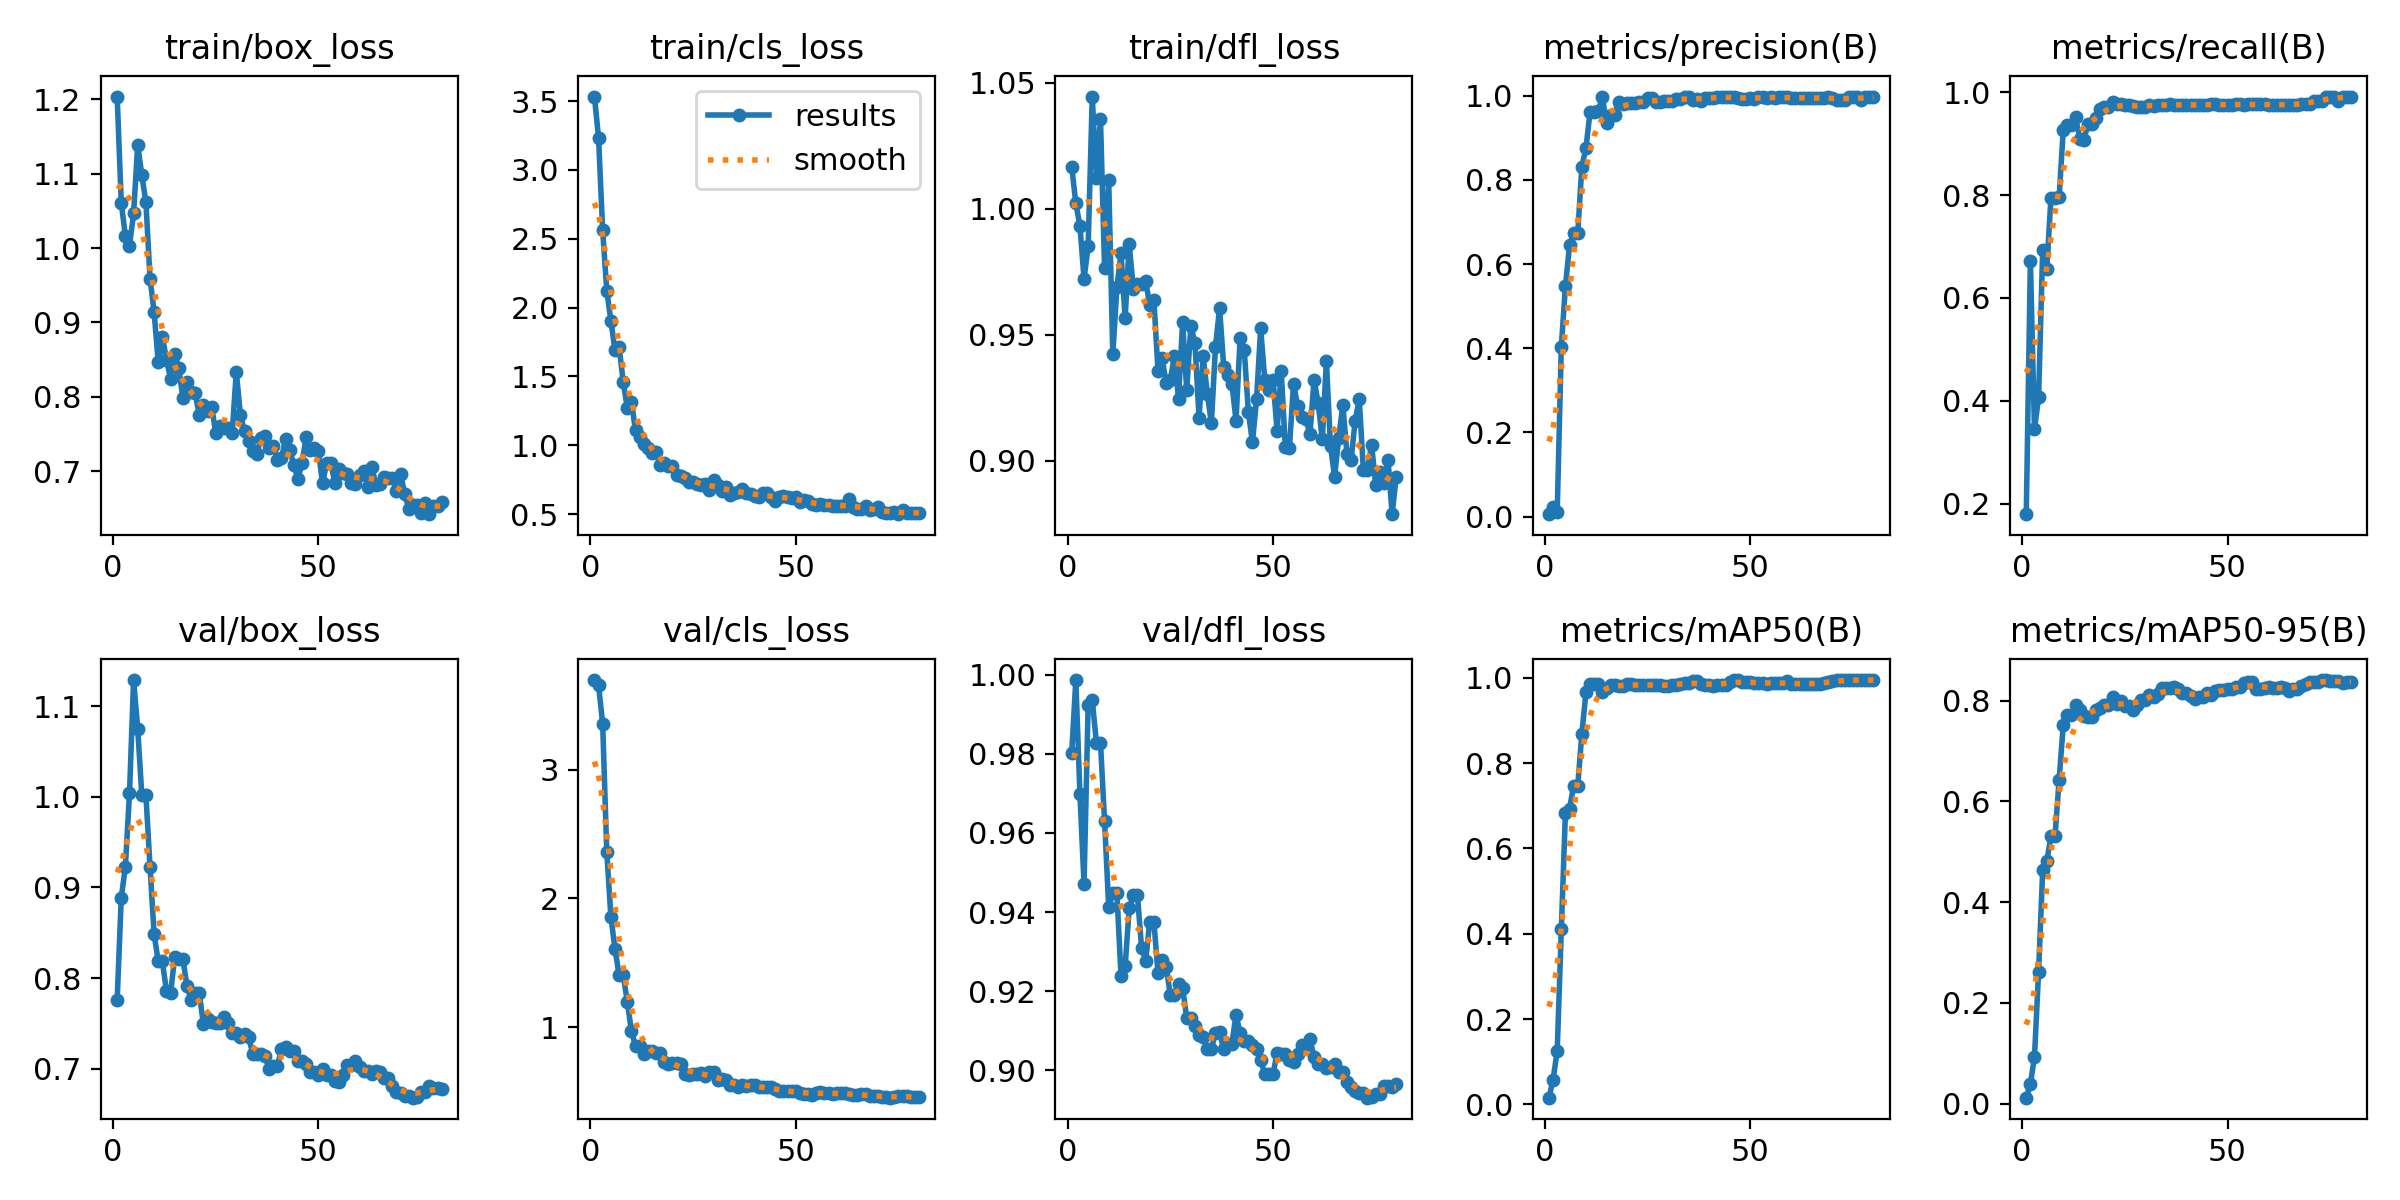

The table this chart was drawn from, first rows:
epoch, time, train/box_loss, train/cls_loss, train/dfl_loss, metrics/precision(B), metrics/recall(B), metrics/mAP50(B), metrics/mAP50-95(B), val/box_loss, val/cls_loss, val/dfl_loss, lr/pg0, lr/pg1, lr/pg2
1, 3.345, 1.204, 3.533, 1.017, 0.00571, 0.1794, 0.01553, 0.01162, 0.7759, 3.694, 0.9803, 0.000343, 0.000343, 0.000343
2, 5.088, 1.061, 3.233, 1.002, 0.02259, 0.6714, 0.05806, 0.03819, 0.8889, 3.652, 0.9986, 0.0006915, 0.0006915, 0.0006915
3, 6.792, 1.016, 2.562, 0.9933, 0.01148, 0.3444, 0.1256, 0.09277, 0.9226, 3.357, 0.9697, 0.001031, 0.001031, 0.001031
4, 8.502, 1.003, 2.124, 0.9721, 0.4036, 0.4068, 0.4101, 0.2622, 1.004, 2.363, 0.9471, 0.001362, 0.001362, 0.001362
5, 10.22, 1.047, 1.906, 0.9851, 0.5474, 0.6942, 0.684, 0.4635, 1.129, 1.86, 0.9923, 0.001358, 0.001358, 0.001358
6, 11.9, 1.139, 1.691, 1.044, 0.6444, 0.6561, 0.6937, 0.4813, 1.075, 1.606, 0.9936, 0.001341, 0.001341, 0.001341
7, 13.6, 1.098, 1.715, 1.012, 0.6738, 0.7942, 0.7473, 0.5309, 1.002, 1.407, 0.9829, 0.001323, 0.001323, 0.001323
8, 15.27, 1.062, 1.462, 1.036, 0.6738, 0.7942, 0.7473, 0.5309, 1.002, 1.407, 0.9829, 0.001305, 0.001305, 0.001305
9, 16.99, 0.959, 1.271, 0.9764, 0.8312, 0.7957, 0.8688, 0.6435, 0.9224, 1.198, 0.9629, 0.001288, 0.001288, 0.001288
10, 18.68, 0.9136, 1.317, 1.011, 0.8756, 0.9268, 0.9662, 0.7517, 0.8481, 0.9704, 0.9413, 0.00127, 0.00127, 0.00127
11, 20.39, 0.8463, 1.109, 0.9423, 0.9615, 0.9357, 0.9861, 0.7719, 0.8183, 0.8559, 0.9448, 0.001252, 0.001252, 0.001252
12, 22.09, 0.8811, 1.063, 0.9689, 0.9615, 0.9357, 0.9861, 0.7719, 0.8183, 0.8559, 0.9448, 0.001234, 0.001234, 0.001234
13, 23.81, 0.8501, 1.009, 0.9824, 0.9638, 0.9524, 0.9868, 0.7925, 0.7858, 0.7899, 0.9238, 0.001217, 0.001217, 0.001217
14, 25.5, 0.8243, 0.9814, 0.9565, 0.9964, 0.9101, 0.9674, 0.7808, 0.7832, 0.8195, 0.9262, 0.001199, 0.001199, 0.001199
15, 27.18, 0.8582, 0.9456, 0.986, 0.9346, 0.9064, 0.9774, 0.7707, 0.8227, 0.8181, 0.941, 0.001181, 0.001181, 0.001181
16, 28.87, 0.8393, 0.9531, 0.9681, 0.9538, 0.938, 0.9841, 0.7673, 0.8211, 0.8015, 0.9442, 0.001164, 0.001164, 0.001164
17, 30.55, 0.7978, 0.8556, 0.9699, 0.9538, 0.938, 0.9841, 0.7673, 0.8211, 0.8015, 0.9442, 0.001146, 0.001146, 0.001146
18, 32.24, 0.8195, 0.8711, 0.9703, 0.9845, 0.9507, 0.9811, 0.7824, 0.791, 0.7284, 0.931, 0.001128, 0.001128, 0.001128
19, 33.95, 0.8059, 0.8531, 0.9712, 0.9805, 0.9674, 0.9803, 0.7857, 0.7761, 0.7166, 0.9277, 0.001111, 0.001111, 0.001111
20, 35.64, 0.8045, 0.8505, 0.9617, 0.9834, 0.9712, 0.9851, 0.7912, 0.783, 0.7228, 0.9376, 0.001093, 0.001093, 0.001093
21, 37.33, 0.7752, 0.7866, 0.964, 0.9834, 0.9712, 0.9851, 0.7912, 0.783, 0.7228, 0.9376, 0.001075, 0.001075, 0.001075
22, 39.03, 0.7889, 0.7808, 0.9357, 0.9827, 0.9814, 0.9826, 0.8075, 0.749, 0.7146, 0.9246, 0.001058, 0.001058, 0.001058
23, 40.73, 0.7813, 0.7623, 0.9406, 0.9846, 0.9765, 0.9844, 0.7934, 0.7548, 0.6343, 0.928, 0.00104, 0.00104, 0.00104
24, 42.4, 0.7869, 0.733, 0.931, 0.9859, 0.9772, 0.9841, 0.8005, 0.7516, 0.627, 0.9261, 0.001022, 0.001022, 0.001022
25, 44.11, 0.7513, 0.7344, 0.932, 0.9948, 0.9748, 0.9839, 0.7897, 0.7502, 0.6403, 0.919, 0.001005, 0.001005, 0.001005
26, 45.81, 0.7603, 0.716, 0.9415, 0.9948, 0.9748, 0.9839, 0.7897, 0.7502, 0.6403, 0.919, 0.0009869, 0.0009869, 0.0009869
27, 47.51, 0.7581, 0.711, 0.9247, 0.9843, 0.9731, 0.9824, 0.7821, 0.7566, 0.6439, 0.9219, 0.0009692, 0.0009692, 0.0009692
28, 49.21, 0.7581, 0.7167, 0.9549, 0.9858, 0.9725, 0.9835, 0.7911, 0.7506, 0.6189, 0.9209, 0.0009515, 0.0009515, 0.0009515
29, 50.91, 0.751, 0.6737, 0.9281, 0.9868, 0.9718, 0.9802, 0.8023, 0.7398, 0.655, 0.9131, 0.0009339, 0.0009339, 0.0009339
30, 52.6, 0.8339, 0.7465, 0.9535, 0.9868, 0.9718, 0.9802, 0.8023, 0.7398, 0.655, 0.9131, 0.0009162, 0.0009162, 0.0009162
31, 54.29, 0.7752, 0.7147, 0.9467, 0.9866, 0.9752, 0.9823, 0.8125, 0.7354, 0.592, 0.9111, 0.0008985, 0.0008985, 0.0008985
32, 56, 0.7539, 0.672, 0.9171, 0.9919, 0.9736, 0.984, 0.8072, 0.7384, 0.5968, 0.9089, 0.0008808, 0.0008808, 0.0008808
33, 57.68, 0.741, 0.7003, 0.9415, 0.992, 0.9758, 0.9866, 0.8142, 0.7346, 0.5893, 0.9084, 0.0008631, 0.0008631, 0.0008631
34, 59.39, 0.7276, 0.6374, 0.9267, 0.9971, 0.9758, 0.9887, 0.8253, 0.7167, 0.5546, 0.9054, 0.0008454, 0.0008454, 0.0008454
35, 61.06, 0.7232, 0.6566, 0.9149, 0.9971, 0.9758, 0.9887, 0.8253, 0.7167, 0.5546, 0.9054, 0.0008277, 0.0008277, 0.0008277
36, 62.75, 0.7451, 0.6587, 0.9453, 0.9899, 0.9771, 0.9923, 0.8251, 0.7162, 0.5382, 0.9095, 0.0008101, 0.0008101, 0.0008101
37, 64.42, 0.747, 0.6815, 0.9606, 0.9912, 0.9758, 0.9927, 0.8271, 0.7136, 0.5541, 0.9095, 0.0007924, 0.0007924, 0.0007924
38, 66.11, 0.7311, 0.6533, 0.9374, 0.9871, 0.9758, 0.9851, 0.8229, 0.6998, 0.5416, 0.9053, 0.0007747, 0.0007747, 0.0007747
39, 67.8, 0.7335, 0.6491, 0.934, 0.994, 0.9758, 0.9823, 0.8153, 0.7031, 0.5498, 0.9067, 0.000757, 0.000757, 0.000757
40, 69.48, 0.7146, 0.6305, 0.9305, 0.994, 0.9758, 0.9823, 0.8153, 0.7031, 0.5498, 0.9067, 0.0007393, 0.0007393, 0.0007393
41, 71.17, 0.7175, 0.6266, 0.9159, 0.9954, 0.9758, 0.9822, 0.8102, 0.7214, 0.5401, 0.914, 0.0007216, 0.0007216, 0.0007216
42, 72.89, 0.7433, 0.6558, 0.9488, 0.9969, 0.9758, 0.9829, 0.804, 0.7237, 0.5356, 0.9093, 0.000704, 0.000704, 0.000704
43, 74.6, 0.7283, 0.6523, 0.9441, 0.9979, 0.9749, 0.9841, 0.8073, 0.7192, 0.535, 0.9074, 0.0006863, 0.0006863, 0.0006863
44, 76.31, 0.7086, 0.6216, 0.9194, 0.9979, 0.9749, 0.9841, 0.8073, 0.7192, 0.535, 0.9074, 0.0006686, 0.0006686, 0.0006686
45, 78, 0.6898, 0.5988, 0.9073, 0.997, 0.9758, 0.9893, 0.8153, 0.7088, 0.5199, 0.9064, 0.0006509, 0.0006509, 0.0006509
46, 79.7, 0.7109, 0.6249, 0.9245, 0.9978, 0.9771, 0.9944, 0.8114, 0.7089, 0.5072, 0.9053, 0.0006332, 0.0006332, 0.0006332
47, 81.39, 0.7457, 0.6321, 0.9525, 0.9955, 0.9772, 0.9944, 0.8188, 0.7053, 0.5054, 0.9026, 0.0006155, 0.0006155, 0.0006155
48, 83.13, 0.728, 0.6246, 0.9321, 0.9911, 0.9758, 0.9912, 0.8208, 0.6962, 0.5048, 0.899, 0.0005979, 0.0005979, 0.0005979
49, 84.82, 0.7314, 0.6203, 0.9281, 0.9911, 0.9758, 0.9912, 0.8208, 0.6962, 0.5048, 0.899, 0.0005802, 0.0005802, 0.0005802
50, 86.51, 0.7268, 0.6249, 0.9322, 0.9937, 0.9758, 0.9893, 0.8228, 0.6932, 0.5049, 0.8992, 0.0005625, 0.0005625, 0.0005625
51, 88.21, 0.6837, 0.5869, 0.912, 0.9923, 0.9758, 0.988, 0.823, 0.6993, 0.4889, 0.9042, 0.0005448, 0.0005448, 0.0005448
52, 89.88, 0.7107, 0.6027, 0.9355, 0.9968, 0.977, 0.9882, 0.8273, 0.6931, 0.4839, 0.9042, 0.0005271, 0.0005271, 0.0005271
53, 91.56, 0.711, 0.593, 0.9054, 0.9968, 0.977, 0.9882, 0.8273, 0.6931, 0.4839, 0.9042, 0.0005094, 0.0005094, 0.0005094
54, 93.26, 0.6843, 0.5755, 0.9051, 0.9955, 0.9758, 0.9867, 0.835, 0.6866, 0.4788, 0.9027, 0.0004918, 0.0004918, 0.0004918
55, 94.99, 0.7024, 0.5703, 0.9307, 0.9958, 0.9767, 0.9878, 0.8366, 0.6857, 0.493, 0.9022, 0.0004741, 0.0004741, 0.0004741
56, 96.66, 0.6972, 0.5711, 0.9218, 0.9952, 0.9766, 0.9885, 0.8374, 0.6931, 0.4952, 0.9042, 0.0004564, 0.0004564, 0.0004564
57, 98.36, 0.6962, 0.5644, 0.9175, 0.9959, 0.9766, 0.9885, 0.824, 0.7038, 0.4881, 0.9064, 0.0004387, 0.0004387, 0.0004387
58, 100, 0.6846, 0.5656, 0.9167, 0.9959, 0.9766, 0.9885, 0.824, 0.7038, 0.4881, 0.9064, 0.000421, 0.000421, 0.000421
59, 101.7, 0.6824, 0.5568, 0.9107, 0.9969, 0.9768, 0.9917, 0.8264, 0.7088, 0.4863, 0.9078, 0.0004033, 0.0004033, 0.0004033
60, 103.4, 0.6948, 0.5575, 0.9323, 0.995, 0.9758, 0.9864, 0.8269, 0.7023, 0.4882, 0.9034, 0.0003857, 0.0003857, 0.0003857
... 20 more rows
